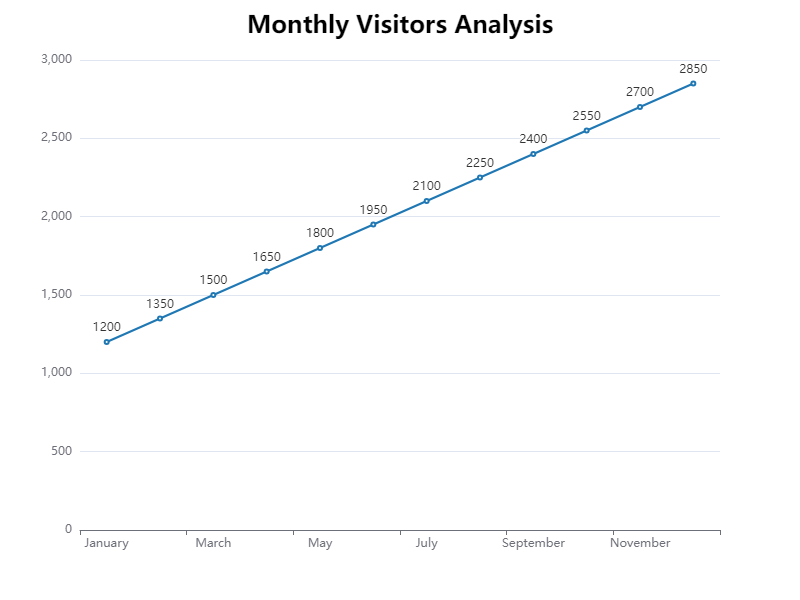

Source data for this figure (header and first rows):
Month, Visitors
January, 1200
February, 1350
March, 1500
April, 1650
May, 1800
June, 1950
July, 2100
August, 2250
September, 2400
October, 2550
November, 2700
December, 2850
